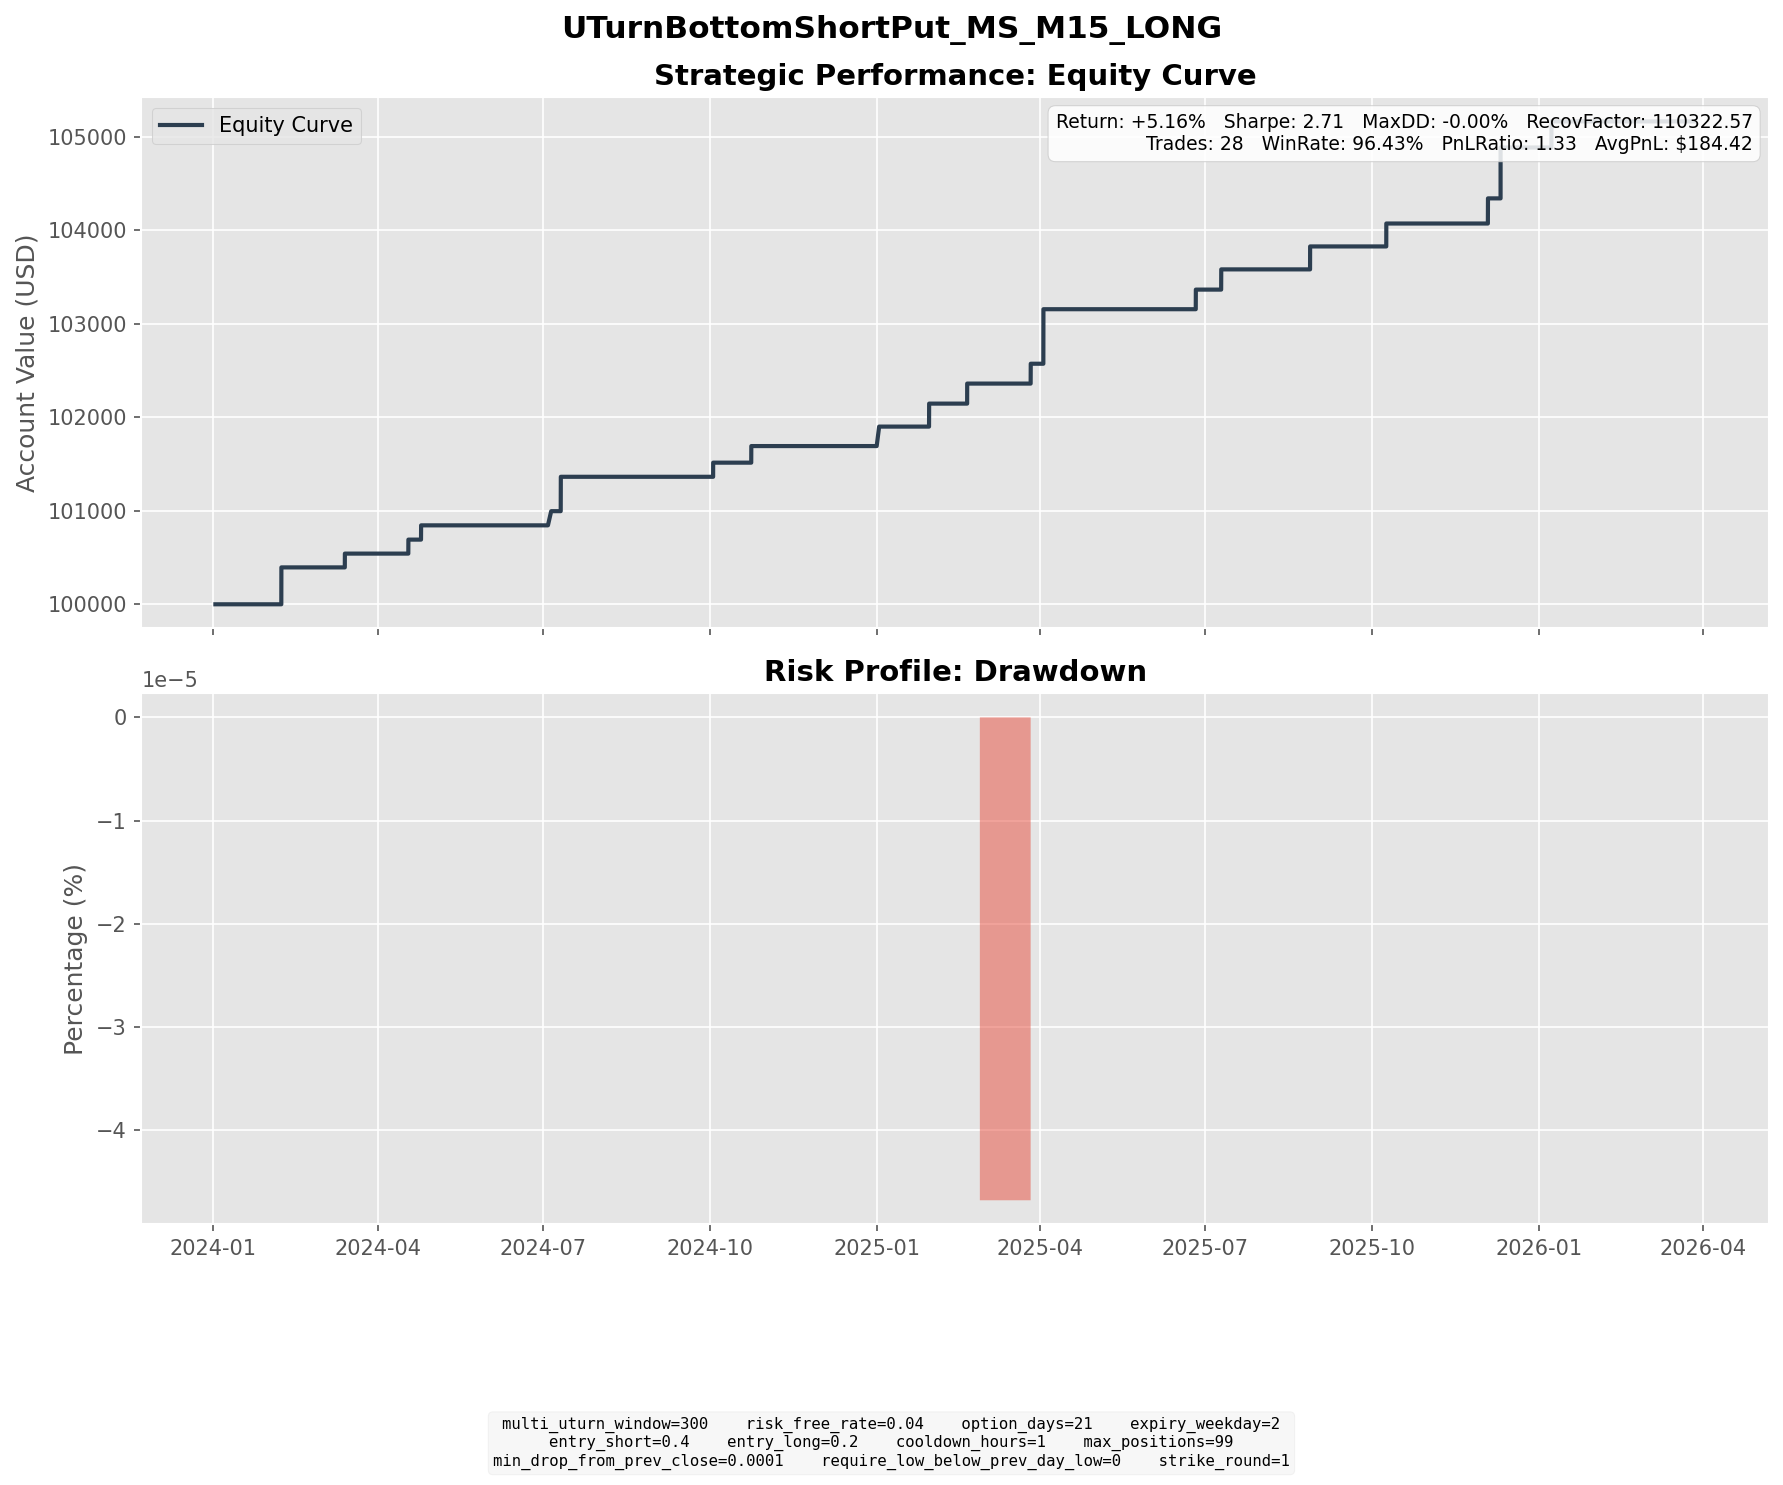

The data file committed next to this chart (first rows):
entry_dt, lock_dt, lock_reason, settlement_dt, close_reason, k1, k2, short_prem, long_prem, net_credit, short_settle, long_settle, final_pnl
2024-01-16 11:15:00, 2024-01-16 11:15:00, direct_entry, 2024-02-07 16:00:00, expiry, 85, 80, 2.399, 0.8496, 1.549, 0.0000, 0.0000, 1.549
2024-01-16 14:15:00, 2024-01-16 14:15:00, direct_entry, 2024-02-07 16:00:00, expiry, 83, 79, 2.124, 0.9064, 1.218, 0.0000, 0.0000, 1.218
2024-01-17 11:30:00, 2024-01-17 11:30:00, direct_entry, 2024-02-07 16:00:00, expiry, 82, 78, 2.002, 0.8227, 1.179, 0.0000, 0.0000, 1.179
2024-02-21 11:00:00, 2024-02-21 11:00:00, direct_entry, 2024-03-13 16:00:00, expiry, 83, 78, 2.203, 0.7282, 1.474, 0.0000, 0.0000, 1.474
2024-03-25 14:00:00, 2024-03-25 14:00:00, direct_entry, 2024-04-17 16:00:00, expiry, 89, 84, 2.39, 0.8942, 1.496, 0.0000, 0.0000, 1.496
2024-04-02 09:30:00, 2024-04-02 09:30:00, direct_entry, 2024-04-24 16:00:00, expiry, 91, 86, 2.457, 0.9309, 1.526, 0.0000, 0.0000, 1.526
2024-06-06 09:30:00, 2024-06-06 09:30:00, direct_entry, 2024-07-05 08:15:00, expiry, 94, 89, 2.642, 1.126, 1.517, 0.0000, 0.0000, 1.517
2024-06-13 10:00:00, 2024-06-13 10:00:00, direct_entry, 2024-07-10 16:00:00, expiry, 93, 87, 2.829, 0.9983, 1.83, 0.0000, 0.0000, 1.83
2024-06-13 11:15:00, 2024-06-13 11:15:00, direct_entry, 2024-07-10 16:00:00, expiry, 93, 87, 2.856, 1.01, 1.846, 0.0000, 0.0000, 1.846
2024-09-11 08:45:00, 2024-09-11 08:45:00, direct_entry, 2024-10-02 16:00:00, expiry, 93, 88, 2.43, 0.9189, 1.511, 0.0000, 0.0000, 1.511
2024-09-30 14:30:00, 2024-09-30 14:30:00, direct_entry, 2024-10-23 16:00:00, expiry, 101, 95, 2.734, 0.9600, 1.774, 0.0000, 0.0000, 1.774
2024-12-10 09:45:00, 2024-12-10 09:45:00, direct_entry, 2025-01-02 04:00:00, expiry, 125, 118, 3.295, 1.213, 2.082, 0.0000, 0.0000, 2.082
2025-01-02 14:15:00, 2025-01-02 14:15:00, direct_entry, 2025-01-29 16:00:00, expiry, 122, 114, 3.761, 1.303, 2.458, 0.0000, 0.0000, 2.458
2025-01-27 13:45:00, 2025-01-27 13:45:00, direct_entry, 2025-02-19 16:00:00, expiry, 131, 124, 3.548, 1.406, 2.142, 0.0000, 0.0000, 2.142
2025-01-31 14:45:00, 2025-01-31 14:45:00, direct_entry, 2025-02-26 16:00:00, expiry, 135, 127, 3.969, 1.504, 2.465, 3.95, 0.0000, -1.485
2025-02-03 08:00:00, 2025-02-03 08:00:00, direct_entry, 2025-02-26 16:00:00, expiry, 132, 124, 3.741, 1.306, 2.434, 0.9500, 0.0000, 1.484
2025-03-04 11:30:00, 2025-03-04 11:30:00, direct_entry, 2025-03-26 16:00:00, expiry, 118, 111, 3.257, 1.134, 2.123, 0.0000, 0.0000, 2.123
2025-03-06 15:45:00, 2025-03-06 15:45:00, direct_entry, 2025-04-02 16:00:00, expiry, 116, 109, 3.339, 1.25, 2.09, 0.0000, 0.0000, 2.09
2025-03-07 12:15:00, 2025-03-07 12:15:00, direct_entry, 2025-04-02 16:00:00, expiry, 113, 107, 3.17, 1.333, 1.837, 0.0000, 0.0000, 1.837
2025-03-10 14:30:00, 2025-03-10 14:30:00, direct_entry, 2025-04-02 16:00:00, expiry, 108, 102, 3.101, 1.197, 1.904, 0.0000, 0.0000, 1.904
2025-06-02 10:15:00, 2025-06-02 10:15:00, direct_entry, 2025-06-25 16:00:00, expiry, 124, 117, 3.347, 1.251, 2.096, 0.0000, 0.0000, 2.096
2025-06-17 09:30:00, 2025-06-17 09:30:00, direct_entry, 2025-07-09 16:00:00, expiry, 128, 121, 3.501, 1.339, 2.163, 0.0000, 0.0000, 2.163
2025-07-31 14:15:00, 2025-07-31 14:15:00, direct_entry, 2025-08-27 16:00:00, expiry, 139, 131, 4.064, 1.61, 2.454, 0.0000, 0.0000, 2.454
2025-09-16 12:15:00, 2025-09-16 12:15:00, direct_entry, 2025-10-08 16:00:00, expiry, 153, 145, 4.069, 1.617, 2.452, 0.0000, 0.0000, 2.452
2025-11-07 12:00:00, 2025-11-07 12:00:00, direct_entry, 2025-12-03 16:00:00, expiry, 155, 146, 4.359, 1.672, 2.688, 0.0000, 0.0000, 2.688
2025-11-14 08:45:00, 2025-11-14 08:45:00, direct_entry, 2025-12-10 16:00:00, expiry, 161, 152, 4.567, 1.832, 2.735, 0.0000, 0.0000, 2.735
2025-11-14 10:15:00, 2025-11-14 10:15:00, direct_entry, 2025-12-10 16:00:00, expiry, 158, 149, 4.451, 1.745, 2.706, 0.0000, 0.0000, 2.706
2025-12-17 14:15:00, 2025-12-17 14:15:00, direct_entry, 2026-01-07 16:00:00, expiry, 171, 162, 4.559, 1.767, 2.791, 0.0000, 0.0000, 2.791
